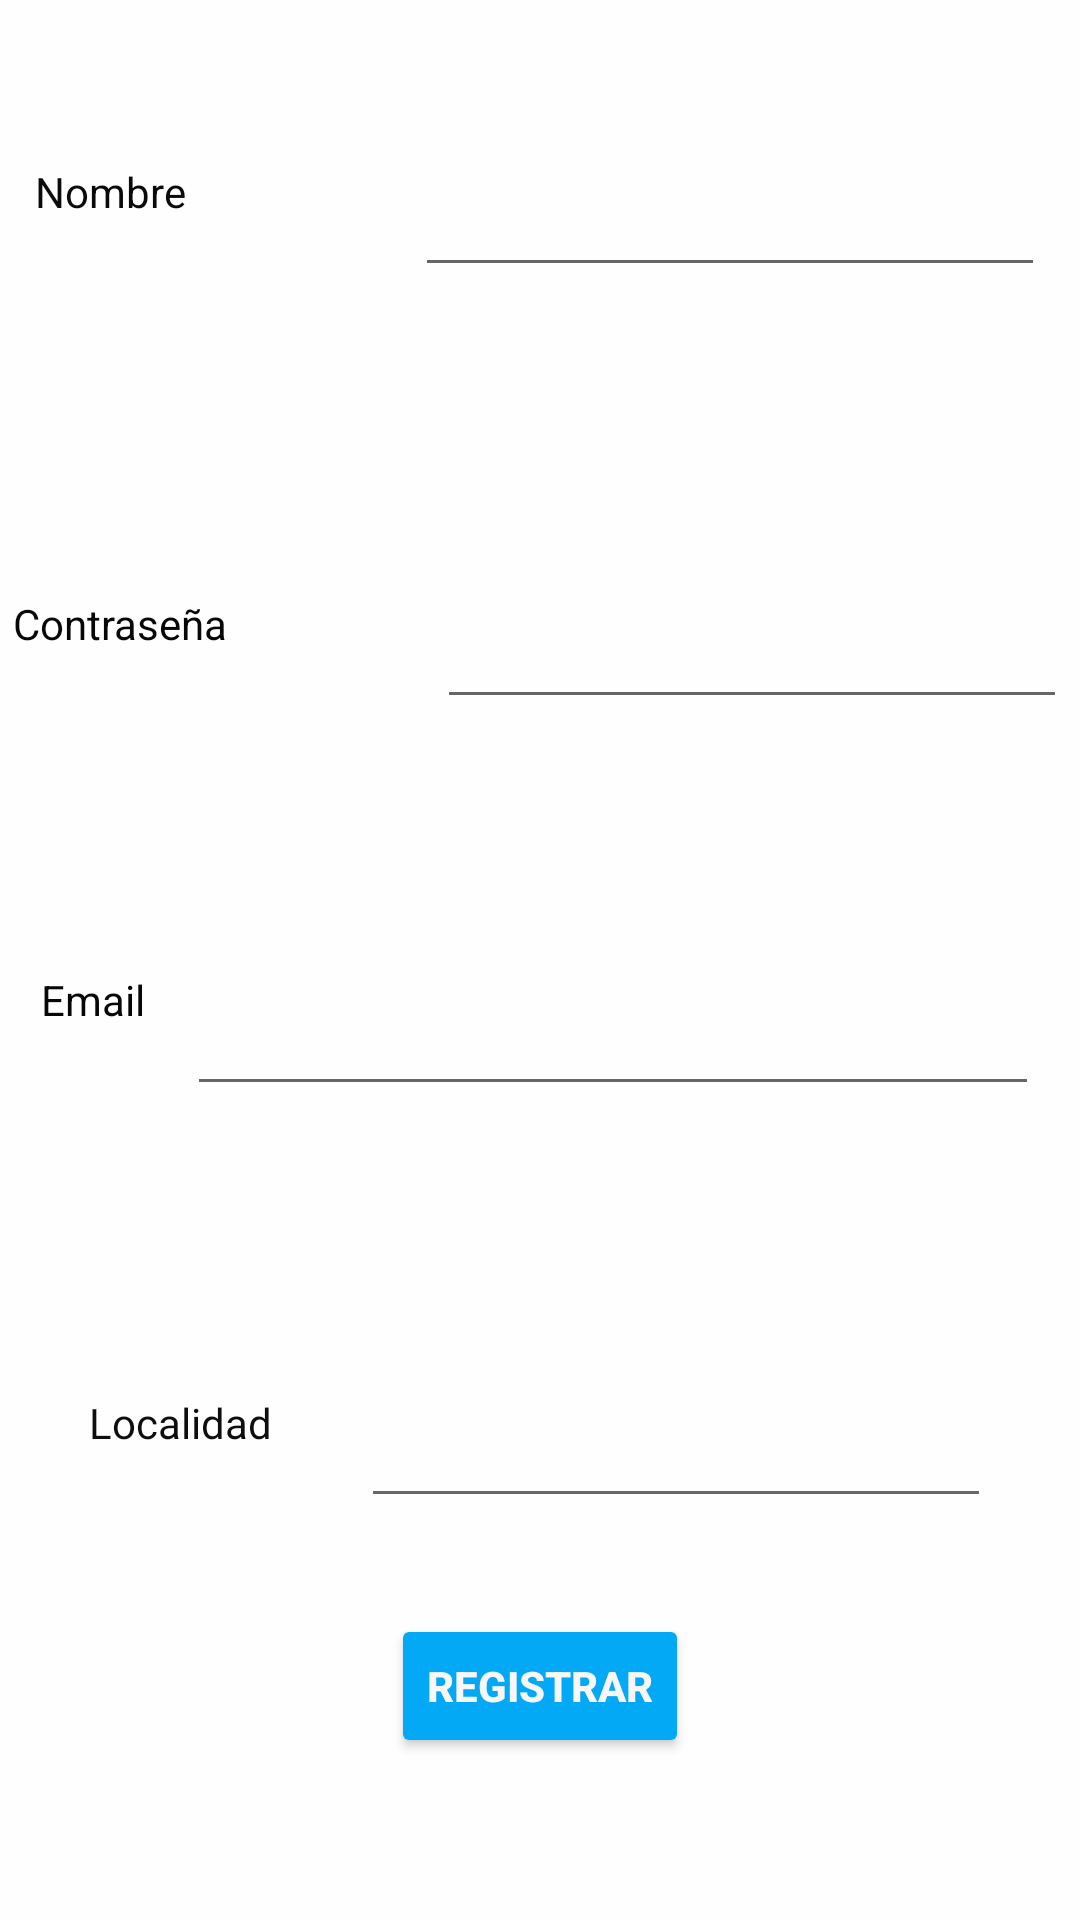

Here is an Android app screen rendered from its layout file. Give the layout XML and the strings, colors and styles it references.
<!-- AndroidManifest.xml: application theme Theme.FidoFriend -->
<!-- res/layout/activity_registro.xml -->
<?xml version="1.0" encoding="utf-8"?>
<androidx.constraintlayout.widget.ConstraintLayout xmlns:android="http://schemas.android.com/apk/res/android"
    xmlns:app="http://schemas.android.com/apk/res-auto"
    xmlns:tools="http://schemas.android.com/tools"
    android:layout_width="match_parent"
    android:layout_height="match_parent"
    android:background="#FEFEFE"
    tools:context=".ui.RegistroActivity">

    <TextView
        android:id="@+id/tVNombre"
        android:layout_width="wrap_content"
        android:layout_height="wrap_content"
        android:text="Nombre"
        android:textColor="#0B0A0A"
        app:layout_constraintBottom_toTopOf="@+id/tVContrasenya"
        app:layout_constraintEnd_toStartOf="@+id/eTextNombre"
        app:layout_constraintStart_toStartOf="parent"
        app:layout_constraintTop_toTopOf="parent" />

    <EditText
        android:id="@+id/eTextNombre"
        android:layout_width="wrap_content"
        android:layout_height="wrap_content"
        android:layout_marginStart="65dp"
        android:ems="10"
        android:inputType="textPersonName"
        android:textColor="#090808"
        app:layout_constraintEnd_toEndOf="parent"
        app:layout_constraintStart_toEndOf="@+id/tVNombre"
        app:layout_constraintTop_toTopOf="@+id/tVNombre" />

    <TextView
        android:id="@+id/tVContrasenya"
        android:layout_width="wrap_content"
        android:layout_height="wrap_content"
        android:layout_marginTop="71dp"
        android:text="Contraseña"
        android:textColor="#070707"
        app:layout_constraintBottom_toTopOf="@+id/tVEmail"
        app:layout_constraintEnd_toStartOf="@+id/eTextContrasenya"
        app:layout_constraintStart_toStartOf="parent"
        app:layout_constraintTop_toBottomOf="@+id/tVNombre" />

    <TextView
        android:id="@+id/tVEmail"
        android:layout_width="wrap_content"
        android:layout_height="wrap_content"
        android:layout_marginTop="52dp"
        android:text="Email"
        android:textColor="#070707"
        app:layout_constraintBottom_toTopOf="@+id/tVLocalidad"
        app:layout_constraintEnd_toStartOf="@+id/eTextEmail"
        app:layout_constraintStart_toStartOf="parent"
        app:layout_constraintTop_toBottomOf="@+id/tVContrasenya" />

    <TextView
        android:id="@+id/tVLocalidad"
        android:layout_width="wrap_content"
        android:layout_height="wrap_content"
        android:layout_marginTop="68dp"
        android:text="Localidad"
        android:textColor="#0E0E0E"
        app:layout_constraintBottom_toTopOf="@+id/btnRegistrar"
        app:layout_constraintEnd_toStartOf="@+id/eTextLocalidad"
        app:layout_constraintStart_toStartOf="parent"
        app:layout_constraintTop_toBottomOf="@+id/tVEmail" />

    <EditText
        android:id="@+id/eTextContrasenya"
        android:layout_width="wrap_content"
        android:layout_height="wrap_content"
        android:layout_marginStart="65dp"
        android:ems="10"
        android:inputType="textPassword"
        android:textColor="#0B0A0A"
        app:layout_constraintEnd_toEndOf="parent"
        app:layout_constraintStart_toEndOf="@+id/tVContrasenya"
        app:layout_constraintTop_toTopOf="@+id/tVContrasenya" />

    <EditText
        android:id="@+id/eTextEmail"
        android:layout_width="284dp"
        android:layout_height="45dp"
        android:ems="10"
        android:inputType="textEmailAddress"
        android:textColor="#090808"
        app:layout_constraintEnd_toEndOf="parent"
        app:layout_constraintStart_toEndOf="@+id/tVEmail"
        app:layout_constraintTop_toTopOf="@+id/tVEmail" />

    <EditText
        android:id="@+id/eTextLocalidad"
        android:layout_width="wrap_content"
        android:layout_height="wrap_content"
        android:ems="10"
        android:inputType="textPersonName"
        android:textColor="#090808"
        app:layout_constraintEnd_toEndOf="parent"
        app:layout_constraintStart_toEndOf="@+id/tVLocalidad"
        app:layout_constraintTop_toTopOf="@+id/tVLocalidad" />

    <Button
        android:id="@+id/btnRegistrar"
        android:layout_width="wrap_content"
        android:layout_height="wrap_content"
        android:backgroundTint="#03A9F4"
        android:text="Registrar"
        android:textColor="#F8F6F6"
        android:textStyle="bold"
        app:layout_constraintBottom_toBottomOf="parent"
        app:layout_constraintEnd_toEndOf="parent"
        app:layout_constraintStart_toStartOf="parent"
        app:layout_constraintTop_toBottomOf="@+id/tVLocalidad" />
</androidx.constraintlayout.widget.ConstraintLayout>
<!-- resources referenced by this layout -->
<resources>
  <style name="Theme.FidoFriend" parent="Theme.MaterialComponents.DayNight.DarkActionBar">
          
          <item name="colorPrimary">#00BCD4</item>
          <item name="colorPrimaryVariant">#0A73A2</item>
          <item name="colorOnPrimary">@color/white</item>
          
          <item name="colorSecondary">@color/teal_200</item>
          <item name="colorSecondaryVariant">@color/teal_700</item>
          <item name="colorOnSecondary">@color/black</item>
          
          <item name="android:statusBarColor">?attr/colorPrimaryVariant</item>
          
          <item name="windowActionBar">false</item>
          <item name="windowNoTitle">true</item>
      </style>
  <!-- not gathered from this repository: default colours our renderer supplied (Android Studio template values) -->
  <color name="teal_200">#FF03DAC5</color>
  <color name="teal_700">#FF018786</color>
  <color name="black">#FF000000</color>
  <color name="white">#FFFFFFFF</color>
</resources>
